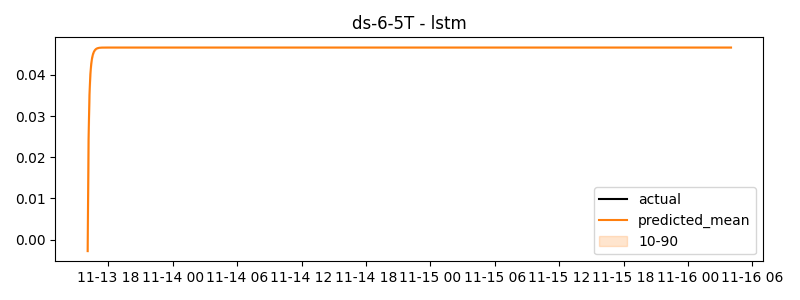

The file beside this chart, header and first rows:
timestamp, actual, predicted
2024-11-13 16:05:00, 1.165, -0.002803
2024-11-13 16:10:00, 1.155, 0.02435
2024-11-13 16:15:00, 1.148, 0.03514
2024-11-13 16:20:00, 1.153, 0.04016
2024-11-13 16:25:00, 1.163, 0.04274
2024-11-13 16:30:00, 1.151, 0.0442
2024-11-13 16:35:00, 1.151, 0.04509
2024-11-13 16:40:00, 1.156, 0.04565
2024-11-13 16:45:00, 1.187, 0.04601
2024-11-13 16:50:00, 1.227, 0.04625
2024-11-13 16:55:00, 1.195, 0.0464
2024-11-13 17:00:00, 1.171, 0.0465
2024-11-13 17:05:00, 1.164, 0.04657
2024-11-13 17:10:00, 1.15, 0.04661
2024-11-13 17:15:00, 1.151, 0.04663
2024-11-13 17:20:00, 1.148, 0.04665
2024-11-13 17:25:00, 1.156, 0.04666
2024-11-13 17:30:00, 1.148, 0.04666
2024-11-13 17:35:00, 1.148, 0.04667
2024-11-13 17:40:00, 1.143, 0.04667
2024-11-13 17:45:00, 1.148, 0.04667
2024-11-13 17:50:00, 1.162, 0.04667
2024-11-13 17:55:00, 1.158, 0.04667
2024-11-13 18:00:00, 1.147, 0.04667
2024-11-13 18:05:00, 1.147, 0.04667
2024-11-13 18:10:00, 1.141, 0.04667
2024-11-13 18:15:00, 1.138, 0.04667
2024-11-13 18:20:00, 1.143, 0.04667
2024-11-13 18:25:00, 1.14, 0.04667
2024-11-13 18:30:00, 1.142, 0.04667
2024-11-13 18:35:00, 1.158, 0.04667
2024-11-13 18:40:00, 1.152, 0.04667
2024-11-13 18:45:00, 1.151, 0.04667
2024-11-13 18:50:00, 1.146, 0.04667
2024-11-13 18:55:00, 1.15, 0.04667
2024-11-13 19:00:00, 1.151, 0.04667
2024-11-13 19:05:00, 1.146, 0.04667
2024-11-13 19:10:00, 1.156, 0.04667
2024-11-13 19:15:00, 1.155, 0.04667
2024-11-13 19:20:00, 1.15, 0.04667
2024-11-13 19:25:00, 1.158, 0.04667
2024-11-13 19:30:00, 1.164, 0.04667
2024-11-13 19:35:00, 1.172, 0.04667
2024-11-13 19:40:00, 1.159, 0.04667
2024-11-13 19:45:00, 1.156, 0.04667
2024-11-13 19:50:00, 1.164, 0.04667
2024-11-13 19:55:00, 1.168, 0.04667
2024-11-13 20:00:00, 1.169, 0.04667
2024-11-13 20:05:00, 1.176, 0.04667
2024-11-13 20:10:00, 1.176, 0.04667
2024-11-13 20:15:00, 1.166, 0.04667
2024-11-13 20:20:00, 1.16, 0.04667
2024-11-13 20:25:00, 1.159, 0.04667
2024-11-13 20:30:00, 1.17, 0.04667
2024-11-13 20:35:00, 1.161, 0.04667
2024-11-13 20:40:00, 1.158, 0.04667
2024-11-13 20:45:00, 1.152, 0.04667
2024-11-13 20:50:00, 1.149, 0.04667
2024-11-13 20:55:00, 1.157, 0.04667
2024-11-13 21:00:00, 1.172, 0.04667
... 660 more rows
